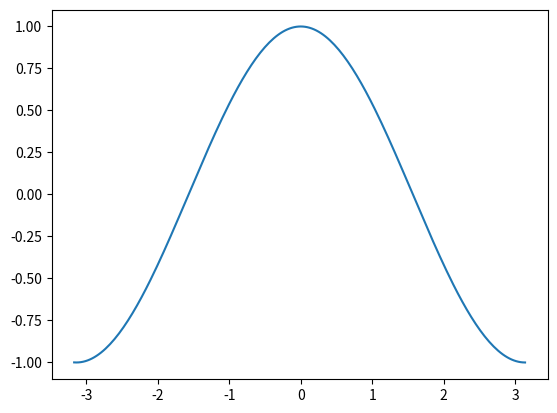

Here is the Python script that generated this plot:
import math
from matplotlib import pyplot
ws = list(range(-101, 101, 1))
xs = list(map(lambda x: math.pi  * x * 0.01, ws))
ys = list(map(math.cos, xs))
pyplot.plot(xs, ys)
pyplot.show()
